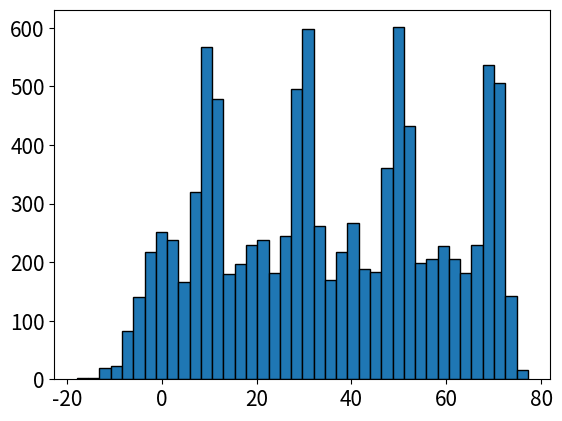

Reproduce this figure in Python.
import numpy as np, time
import matplotlib.pyplot as plt

def pseudo_uniform_good(mult=16807, mod=(2**31)-1, seed=123456789, size=1):
	U = np.zeros(size)
	x = (seed*mult+1) % mod
	U[0] = x / mod
	for i in range(1, size):
		x = (x*mult+1) % mod
		U[i] = x/mod
	return U

def pseudo_uniform(low=0, high=1, seed=123456789, size=1):
	return low + (high - low)*pseudo_uniform_good(seed=seed, size=size)

def pseudo_normal(mu=0.0, sigma=1.0, size = 1):
	t = time.perf_counter()
	seed1 = int(10**9*float(str(t-int(t))[0:]))
	U1 = pseudo_uniform(seed=seed1, size=size)
	t = time.perf_counter()
	seed2 = int(10**9*float(str(t-int(t))[0:]))
	U2 = pseudo_uniform(seed=seed2, size=size)
	
	Z0 = np.sqrt(-2*np.log(U1)) * np.cos(2*np.pi*U2)
	Z1 = np.sqrt(-2*np.log(U1)) * np.sin(2*np.pi*U2)
	Z0 = Z0 * sigma + mu
	return Z0
	
def pseudo_multinomial(mu=[0], sigma=[1], size=1):
	Z0 = pseudo_normal(mu=mu[0], sigma=sigma[0], size=int(size/len(mu)))
	for i in range(1, len(mu)):
		Z0 = np.concatenate((Z0, pseudo_normal(mu=mu[i], sigma=sigma[i], size=int(size/len(mu)))))
	return Z0

s = pseudo_multinomial(mu=[0, 10, 20, 30, 40, 50, 60, 70], sigma=[5, 2, 5, 2, 5, 2, 5, 2], size=10000)
print(s)
plt.hist(s, bins=40, edgecolor='k')
plt.xticks(fontsize=15)
plt.yticks(fontsize=15)
plt.show()

